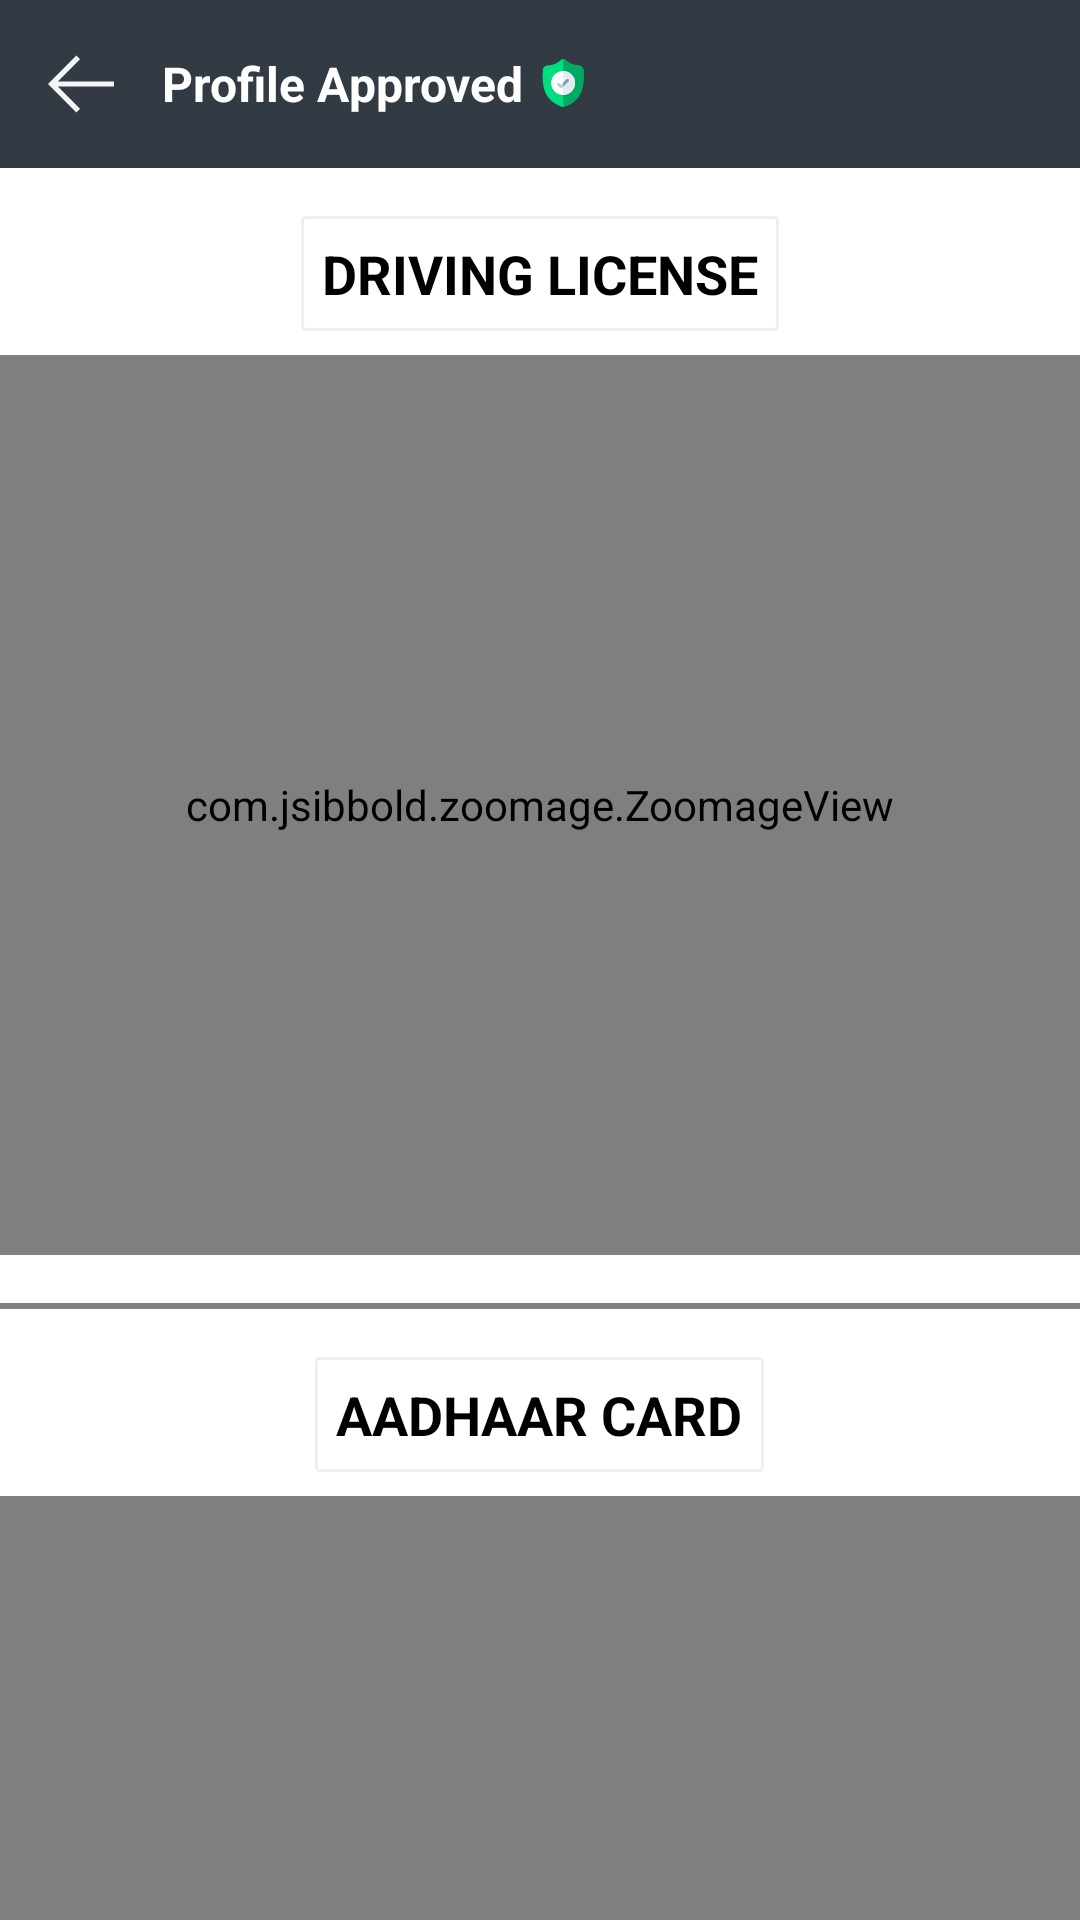

Layout XML and referenced resources for this Android screen:
<!-- AndroidManifest.xml: application theme MyCustomAppTheme -->
<!-- res/layout/fragment_verified_profile.xml -->
<?xml version="1.0" encoding="utf-8"?>
<RelativeLayout xmlns:android="http://schemas.android.com/apk/res/android"
    xmlns:tools="http://schemas.android.com/tools"
    android:layout_width="match_parent"
    android:layout_height="match_parent"
    xmlns:fancy="http://schemas.android.com/apk/res-auto"
    xmlns:app="http://schemas.android.com/apk/res-auto"
    android:background="@color/white"
    android:clickable="true"
    android:focusable="true"
    tools:context=".VerifiedProfile">

    <android.support.v7.widget.Toolbar
        android:id="@+id/ap_toolbar"
        android:layout_width="match_parent"
        android:layout_height="wrap_content"
        android:background="@color/topBarColor"
        android:theme="@style/ThemeOverlay.AppCompat.Dark.ActionBar"
        >
        <RelativeLayout
            android:layout_width="match_parent"
            android:layout_height="wrap_content">
            
            <ImageButton
                android:id="@+id/ap_back_ib"
                android:layout_width="wrap_content"
                android:layout_height="wrap_content"
                android:background="@drawable/ic_return_back_white_smoke"
                android:contentDescription="@string/error_while_loading_image" />


            <TextView
                android:layout_toEndOf="@+id/ap_back_ib"
                android:layout_width="wrap_content"
                android:layout_height="wrap_content"
                android:text="@string/profile_approved"
                style="@style/CustomTextStyle16"
                android:textStyle="bold"
                android:textColor="@color/white"
                android:paddingStart="@dimen/activity_horizontal_margin"
                android:drawableEnd="@drawable/ic_verified"
                android:drawablePadding="5dp"
                tools:ignore="RtlSymmetry" />

            
            <com.github.ybq.android.spinkit.SpinKitView
                xmlns:app="http://schemas.android.com/apk/res-auto"
                android:id="@+id/ap_spin_kit"
                android:visibility="gone"
                style="@style/SpinKitView.Small.Circle"
                android:layout_width="wrap_content"
                android:layout_height="wrap_content"
                android:layout_gravity="center"
                android:layout_alignParentEnd="true"
                android:layout_marginEnd="@dimen/activity_horizontal_margin"
                app:SpinKit_Color="@color/white" />

        </RelativeLayout>
    </android.support.v7.widget.Toolbar>

    <android.support.v4.widget.NestedScrollView
        android:layout_below="@+id/ap_toolbar"
        android:layout_width="match_parent"
        android:layout_height="wrap_content"
        android:overScrollMode="ifContentScrolls"
        >
        <RelativeLayout
            android:layout_width="match_parent"
            android:layout_height="wrap_content">

            
            <TextView
                android:id="@+id/ap_license_tv"
                android:layout_width="wrap_content"
                android:layout_height="wrap_content"
                android:text="@string/driving_license"
                style="@style/CustomTextStyle18"
                android:textStyle="bold"
                android:textAllCaps="true"
                android:layout_centerHorizontal="true"
                android:layout_marginTop="@dimen/activity_vertical_margin"
                android:background="@drawable/simple_rectangle"
                android:padding="7dp"
                />

            <com.jsibbold.zoomage.ZoomageView
                android:id="@+id/ap_license_iv"
                android:layout_below="@+id/ap_license_tv"
                android:layout_width="match_parent"
                android:layout_height="300dp"
                app:zoomage_restrictBounds="true"
                app:zoomage_animateOnReset="true"
                app:zoomage_autoResetMode="UNDER"
                app:zoomage_autoCenter="true"
                app:zoomage_zoomable="true"
                fancy:zoomage_doubleTapToZoom="true"
                app:zoomage_translatable="false"
                app:zoomage_minScale="0.6"
                app:zoomage_maxScale="10"
                android:layout_marginTop="8dp"
                android:adjustViewBounds="true"
                />

            <View
                android:id="@+id/ap_v1"
                android:layout_width="match_parent"
                android:layout_height="2dp"
                android:background="@color/gray"
                android:layout_below="@+id/ap_license_iv"
                android:layout_marginTop="@dimen/activity_vertical_margin"
                />


            
            <TextView
                android:id="@+id/ap_aadhar_tv"
                android:layout_below="@+id/ap_v1"
                android:layout_width="wrap_content"
                android:layout_height="wrap_content"
                android:text="@string/aadhaar_card"
                style="@style/CustomTextStyle18"
                android:textStyle="bold"
                android:textAllCaps="true"
                android:layout_marginStart="@dimen/activity_horizontal_margin"
                android:layout_marginTop="@dimen/activity_vertical_margin"
                android:layout_centerHorizontal="true"
                android:background="@drawable/simple_rectangle"
                android:padding="7dp"
                />

            <com.jsibbold.zoomage.ZoomageView
                android:id="@+id/ap_aadhar_iv"
                android:layout_below="@+id/ap_aadhar_tv"
                android:layout_marginTop="8dp"
                android:layout_width="match_parent"
                android:layout_height="300dp"
                app:zoomage_restrictBounds="true"
                app:zoomage_animateOnReset="true"
                app:zoomage_autoResetMode="UNDER"
                app:zoomage_autoCenter="true"
                app:zoomage_zoomable="true"
                fancy:zoomage_doubleTapToZoom="true"
                app:zoomage_translatable="false"
                app:zoomage_minScale="0.6"
                app:zoomage_maxScale="10"
                android:adjustViewBounds="true"
                />

            <View
                android:id="@+id/ap_v2"
                android:layout_width="match_parent"
                android:layout_height="2dp"
                android:background="@color/gray"
                android:layout_below="@+id/ap_aadhar_iv"
                android:layout_marginTop="@dimen/activity_vertical_margin"
                />

            
            <TextView
                android:id="@+id/ap_photo_tv"
                android:layout_below="@+id/ap_v2"
                android:layout_width="wrap_content"
                android:layout_height="wrap_content"
                android:text="@string/live_photo"
                style="@style/CustomTextStyle16"
                android:textStyle="bold"
                android:textAllCaps="true"
                android:layout_marginStart="@dimen/activity_horizontal_margin"
                android:layout_marginTop="@dimen/activity_vertical_margin"
                android:layout_centerHorizontal="true"
                android:background="@drawable/simple_rectangle"
                android:padding="7dp"
                />

            <com.jsibbold.zoomage.ZoomageView
                android:id="@+id/ap_photo_iv"
                android:layout_below="@+id/ap_photo_tv"
                android:layout_marginTop="8dp"
                android:layout_width="match_parent"
                android:layout_height="300dp"
                app:zoomage_restrictBounds="true"
                app:zoomage_animateOnReset="true"
                app:zoomage_autoResetMode="UNDER"
                app:zoomage_autoCenter="true"
                app:zoomage_zoomable="true"
                fancy:zoomage_doubleTapToZoom="true"
                app:zoomage_translatable="false"
                app:zoomage_minScale="0.6"
                app:zoomage_maxScale="10"
                android:layout_marginBottom="@dimen/activity_vertical_margin"
                />


        </RelativeLayout>

    </android.support.v4.widget.NestedScrollView>
</RelativeLayout>
<!-- resources referenced by this layout -->
<resources>
  <color name="gray">#808080</color>
  <color name="topBarColor">#323A44</color>
  <color name="white">#FFFFFF</color>
  <dimen name="activity_horizontal_margin">16dp</dimen>
  <dimen name="activity_vertical_margin">16dp</dimen>
  <!-- drawable ic_return_back_white_smoke (drawable) -->
  <vector android:height="22dp" android:viewportHeight="512"
      android:viewportWidth="512" android:width="22dp" xmlns:android="http://schemas.android.com/apk/res/android">
      <path android:fillColor="#F5F5F5" android:pathData="M512,236.011l-435.474,0l171.904,-171.905l-28.268,-28.268l-220.162,220.162l220.162,220.162l28.268,-28.268l-171.904,-171.905l435.474,0z"/>
  </vector>
  <!-- drawable ic_verified: vector/xml drawable (drawable, 3463 chars, omitted) -->
  <!-- drawable simple_rectangle (drawable) -->
  <?xml version="1.0" encoding="utf-8"?>
  <layer-list xmlns:android="http://schemas.android.com/apk/res/android">
      <item >
          <shape
              android:shape="rectangle">
              <corners android:radius="3dp"/>
          </shape>
      </item>
      <item>
          <shape
              android:shape="rectangle">
              <solid android:color="@color/white"/>
              <corners android:radius="1dp"/>
              <stroke android:color="@color/black10" android:width="1dp"/>
          </shape>
      </item>
  </layer-list>
  <string name="aadhaar_card">Aadhaar Card</string>
  <string name="driving_license">Driving License</string>
  <string name="error_while_loading_image">Error While loading image</string>
  <string name="live_photo">Live Photo</string>
  <string name="profile_approved">Profile Approved</string>
  <style name="CustomTextStyle16" parent="@android:style/Theme.Light">
          <item name="android:textColor">@color/black</item>
          <item name="android:textSize">@dimen/sp16</item>
          <item name="android:fontFamily">OpenSans-Regular.ttf</item>
      </style>
  <style name="CustomTextStyle18" parent="@android:style/Theme.Light">
          <item name="android:textColor">@color/black</item>
          <item name="android:textSize">@dimen/sp18</item>
          <item name="android:fontFamily">OpenSans-Regular.ttf</item>
      </style>
  <style name="MyCustomAppTheme" parent="Theme.AppCompat.NoActionBar">
          
          <item name="colorPrimary">@color/googleGreen</item>
          <item name="colorPrimaryDark">@color/appColor</item>
          <item name="colorAccent">@color/white</item>
      </style>
  <color name="black10">#10000000</color>
  <color name="black">#000000</color>
  <dimen name="sp16">16sp</dimen>
  <dimen name="sp18">18sp</dimen>
  <color name="googleGreen">#B6E9B5</color>
  <color name="appColor">#252B32</color>
</resources>
